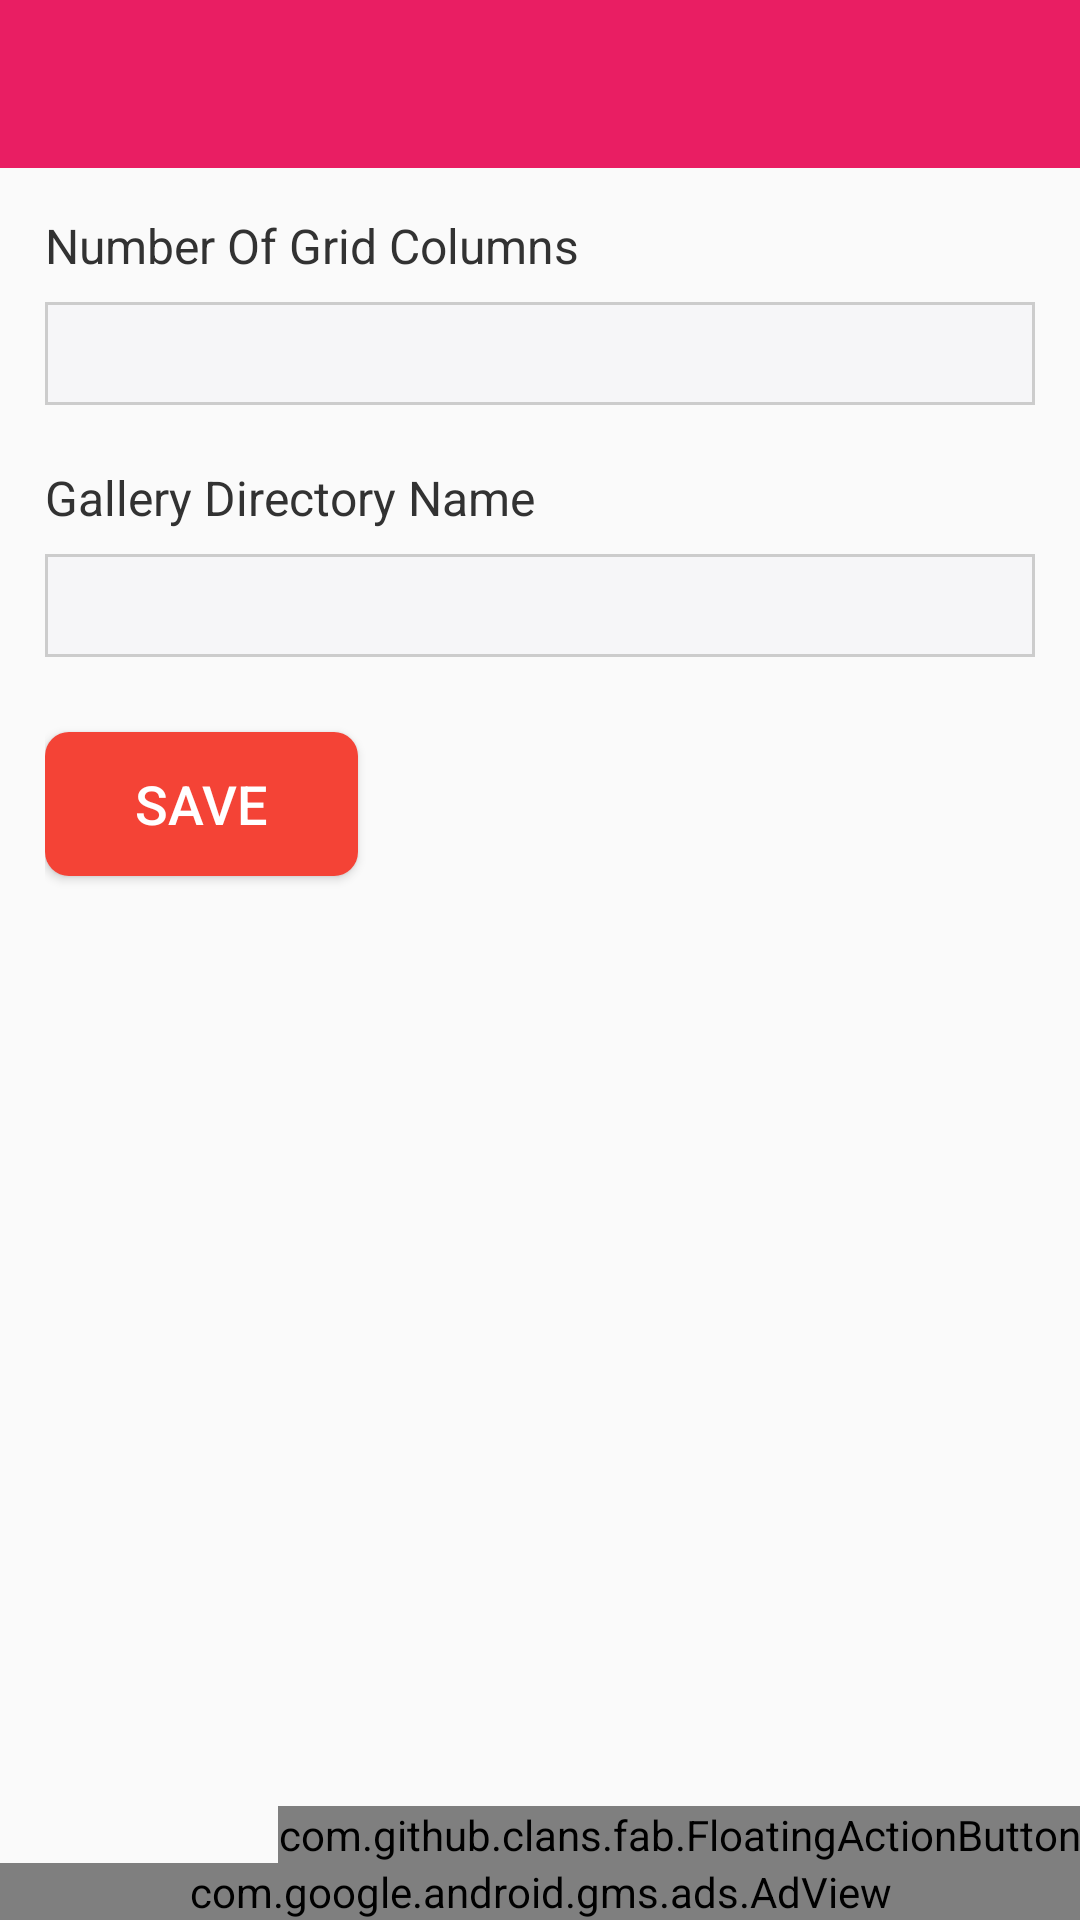

Write the Android layout XML for this screen, with the resource values it uses.
<!-- AndroidManifest.xml: application theme MyMaterialTheme -->
<!-- res/layout/activity_settings.xml -->
<?xml version="1.0" encoding="utf-8"?>
<RelativeLayout xmlns:android="http://schemas.android.com/apk/res/android"
    xmlns:app="http://schemas.android.com/apk/res-auto"
    android:layout_width="match_parent"
    android:layout_height="match_parent"
    xmlns:ads="http://schemas.android.com/apk/res-auto"
    xmlns:fab="http://schemas.android.com/tools"
    android:orientation="vertical">

    <android.support.design.widget.AppBarLayout
        android:id="@+id/appBarLayout"
        android:layout_width="match_parent"
        android:layout_height="wrap_content"
        android:theme="@style/ThemeOverlay.AppCompat.Dark.ActionBar">
        <include
            layout="@layout/toolbar"/>
    </android.support.design.widget.AppBarLayout>

    <LinearLayout
        android:padding="15dp"
        android:layout_below="@+id/appBarLayout"
        android:layout_above="@+id/adViewSettingsActivity"
        android:orientation="vertical"
        android:layout_width="match_parent"
        android:layout_height="match_parent">
        <TextView
            android:layout_width="fill_parent"
            android:layout_height="wrap_content"
            android:layout_marginBottom="8dp"
            android:text="@string/lbl_no_grid_columns"
            android:textColor="@color/settings_label"
            android:textSize="16dp" />

        <EditText
            android:id="@+id/txtNoOfColumns"
            android:layout_width="fill_parent"
            android:layout_height="wrap_content"
            android:layout_marginBottom="20dp"
            android:background="@drawable/edittext_rounded_corner"
            android:inputType="number"
            android:singleLine="true" />

        <TextView
            android:layout_width="fill_parent"
            android:layout_height="wrap_content"
            android:layout_marginBottom="8dp"
            android:text="@string/lbl_gallery_name"
            android:textColor="@color/settings_label"
            android:textSize="16dp" />

        <EditText
            android:id="@+id/txtGalleryName"
            android:layout_width="fill_parent"
            android:layout_height="wrap_content"
            android:layout_marginBottom="25dp"
            android:background="@drawable/edittext_rounded_corner"
            android:singleLine="true" />

        <Button
            android:id="@+id/btnSave"
            android:layout_width="wrap_content"
            android:layout_height="wrap_content"
            android:background="@drawable/btn"
            android:paddingLeft="30dp"
            android:paddingRight="30dp"
            android:text="@string/lbl_btn_save"
            android:textColor="@color/white"
            android:textSize="18dp" />
    </LinearLayout>

    <com.github.clans.fab.FloatingActionButton
        android:id="@+id/fab_settings_info"
        android:layout_alignParentRight="true"
        android:layout_alignParentEnd="true"
        android:layout_above="@+id/adViewSettingsActivity"
        android:layout_width="wrap_content"
        android:layout_height="wrap_content"
        android:src="@drawable/ic_info"
        fab:fab_size="normal"
        fab:fab_label="@string/fab_camera"
        fab:fab_colorNormal="@color/colorPrimary"
        fab:fab_colorPressed="@color/colorPrimaryDark"
        fab:fab_colorRipple="@color/colorAccent"
        app:fab_shadowColor="#000000"
        app:fab_shadowRadius="20dp"
        app:fab_shadowXOffset="1dp"
        app:fab_shadowYOffset="3dp"/>

    <com.google.android.gms.ads.AdView
        android:id="@+id/adViewSettingsActivity"
        android:layout_width="match_parent"
        android:layout_height="wrap_content"
        android:layout_centerHorizontal="true"
        android:layout_alignParentBottom="true"
        ads:adSize="SMART_BANNER"
        ads:adUnitId="@string/ad1_unit_id_SettingsActivity">
    </com.google.android.gms.ads.AdView>

</RelativeLayout>
<!-- res/layout/toolbar.xml (included above) -->
<?xml version="1.0" encoding="utf-8"?>
<android.support.v7.widget.Toolbar
    xmlns:android="http://schemas.android.com/apk/res/android"
    xmlns:app="http://schemas.android.com/apk/res-auto"
    android:id="@+id/toolbar"
    app:navigationIcon="@drawable/ic_home"
    android:layout_width="match_parent"
    android:layout_height="?attr/actionBarSize"
    android:background="?attr/colorPrimary"
    app:layout_scrollFlags="scroll|enterAlways"
    app:popupTheme="@style/ThemeOverlay.AppCompat.Light">

    <TextView
        android:id="@+id/toolbarTextView"
        android:textSize="20sp"
        android:singleLine="true"
        android:textColor="@color/white"
        android:layout_width="wrap_content"
        android:layout_height="wrap_content" />

</android.support.v7.widget.Toolbar>
<!-- resources referenced by this layout -->
<resources>
  <color name="colorAccent">#F44336</color>
  <color name="colorPrimary">#E91E63</color>
  <color name="colorPrimaryDark">#C2185B</color>
  <color name="settings_label">#323232</color>
  <color name="white">#ffffff</color>
  <!-- drawable btn (drawable) -->
  <?xml version="1.0" encoding="utf-8"?>
  <selector xmlns:android="http://schemas.android.com/apk/res/android" >
  
      <item android:state_pressed="true">
          <shape  >
              <solid android:color="@color/colorPrimary"/>
              <corners
                  android:radius="8dp"/>
          </shape>
      </item>
  
      <item android:state_pressed="false" >
          <shape xmlns:android="http://schemas.android.com/apk/res/android" >
              <solid android:color="@color/colorAccent"/>
              <corners
                  android:radius="8dp"
                  />
          </shape>
      </item>
  
  </selector>
  <!-- drawable edittext_rounded_corner (drawable-xxxhdpi) -->
  <?xml version="1.0" encoding="utf-8"?>
  <shape xmlns:android="http://schemas.android.com/apk/res/android"
      android:shape="rectangle" >
  
      <solid android:color="#f6f6f8" >
      </solid>   
  
      <stroke
          android:width="1dp"
          android:color="#cccccc" >
      </stroke>
  
      <padding
          android:bottom="5dp"
          android:left="5dp"
          android:right="5dp"
          android:top="5dp" >
      </padding>
  
  </shape>
  <string name="ad1_unit_id_SettingsActivity">ca-app-pub-9556270719341003/2577538377</string>
  <string name="fab_camera">Camera</string>
  <string name="lbl_btn_save">Save</string>
  <string name="lbl_gallery_name">Gallery Directory Name</string>
  <string name="lbl_no_grid_columns">Number Of Grid Columns</string>
  <style name="MyMaterialTheme" parent="MyMaterialTheme.Base">
  
      </style>
  <style name="MyMaterialTheme.Base" parent="Theme.AppCompat.Light.DarkActionBar">
          <item name="windowNoTitle">true</item>
          <item name="windowActionBar">false</item>
          <item name="colorPrimary">@color/colorPrimary</item>
          <item name="colorPrimaryDark">@color/colorPrimaryDark</item>
          <item name="colorAccent">@color/colorAccent</item>
      </style>
</resources>
